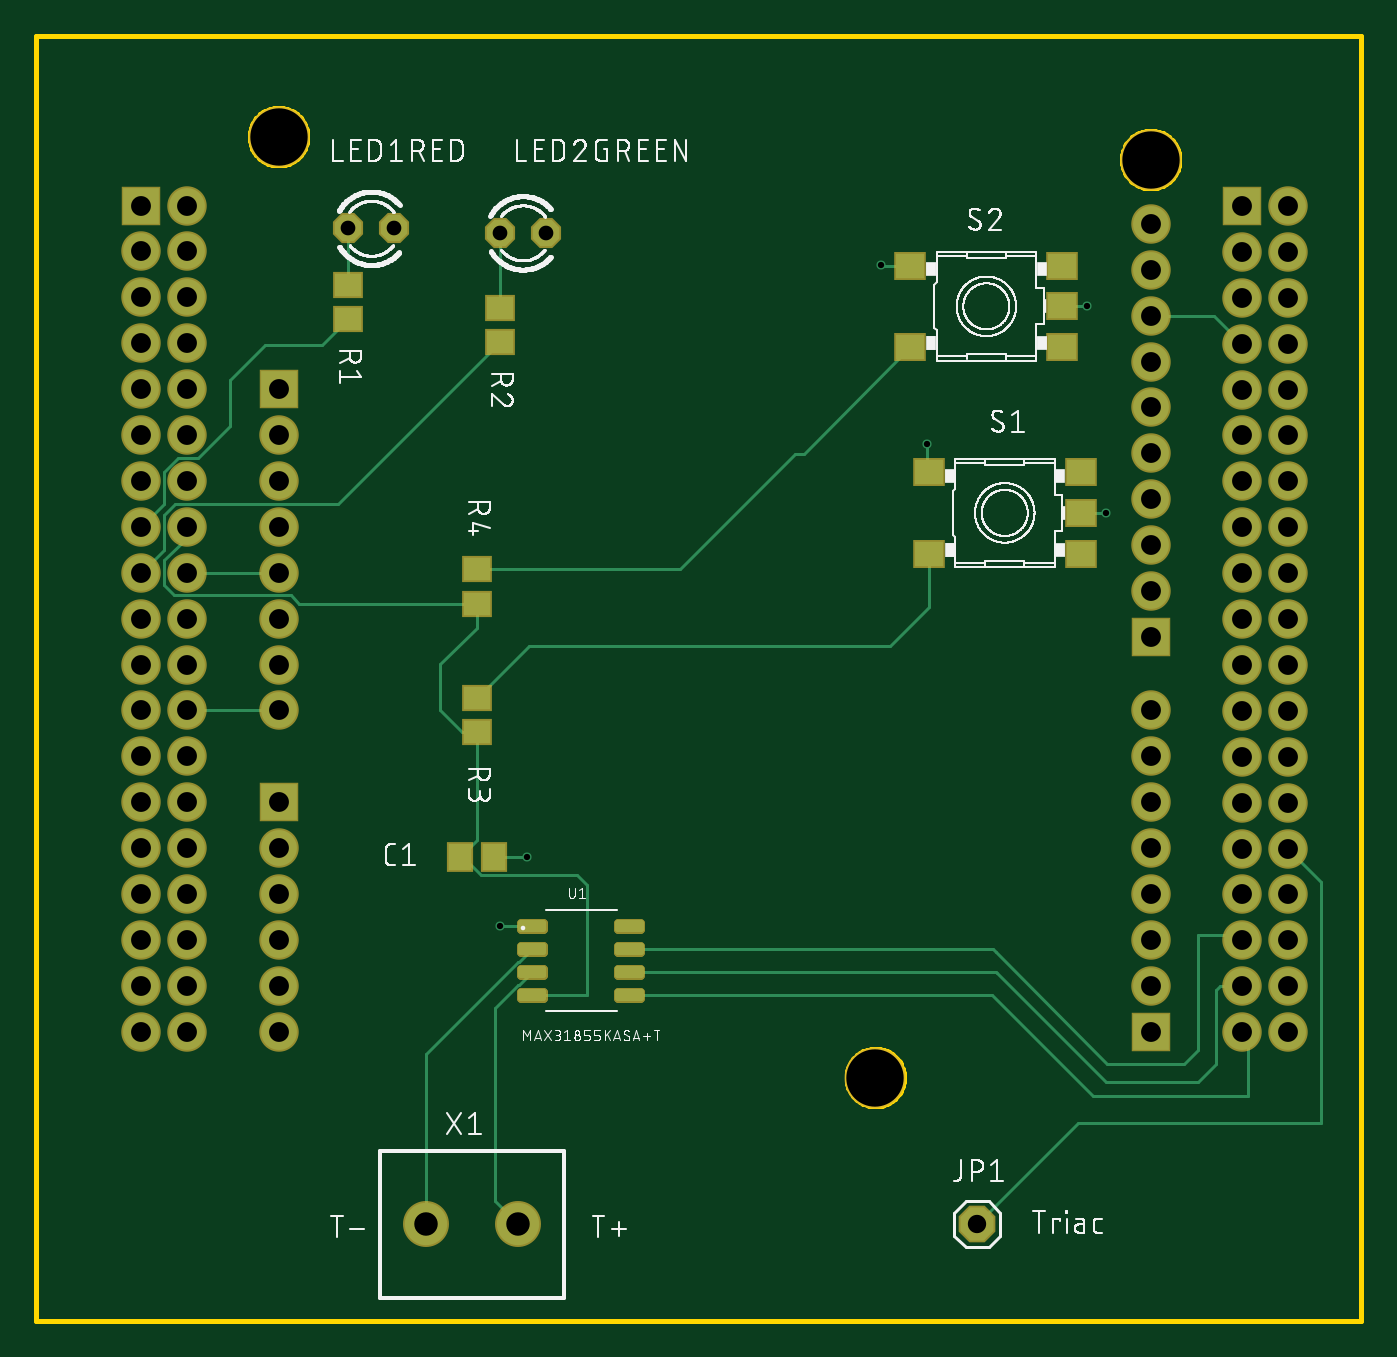
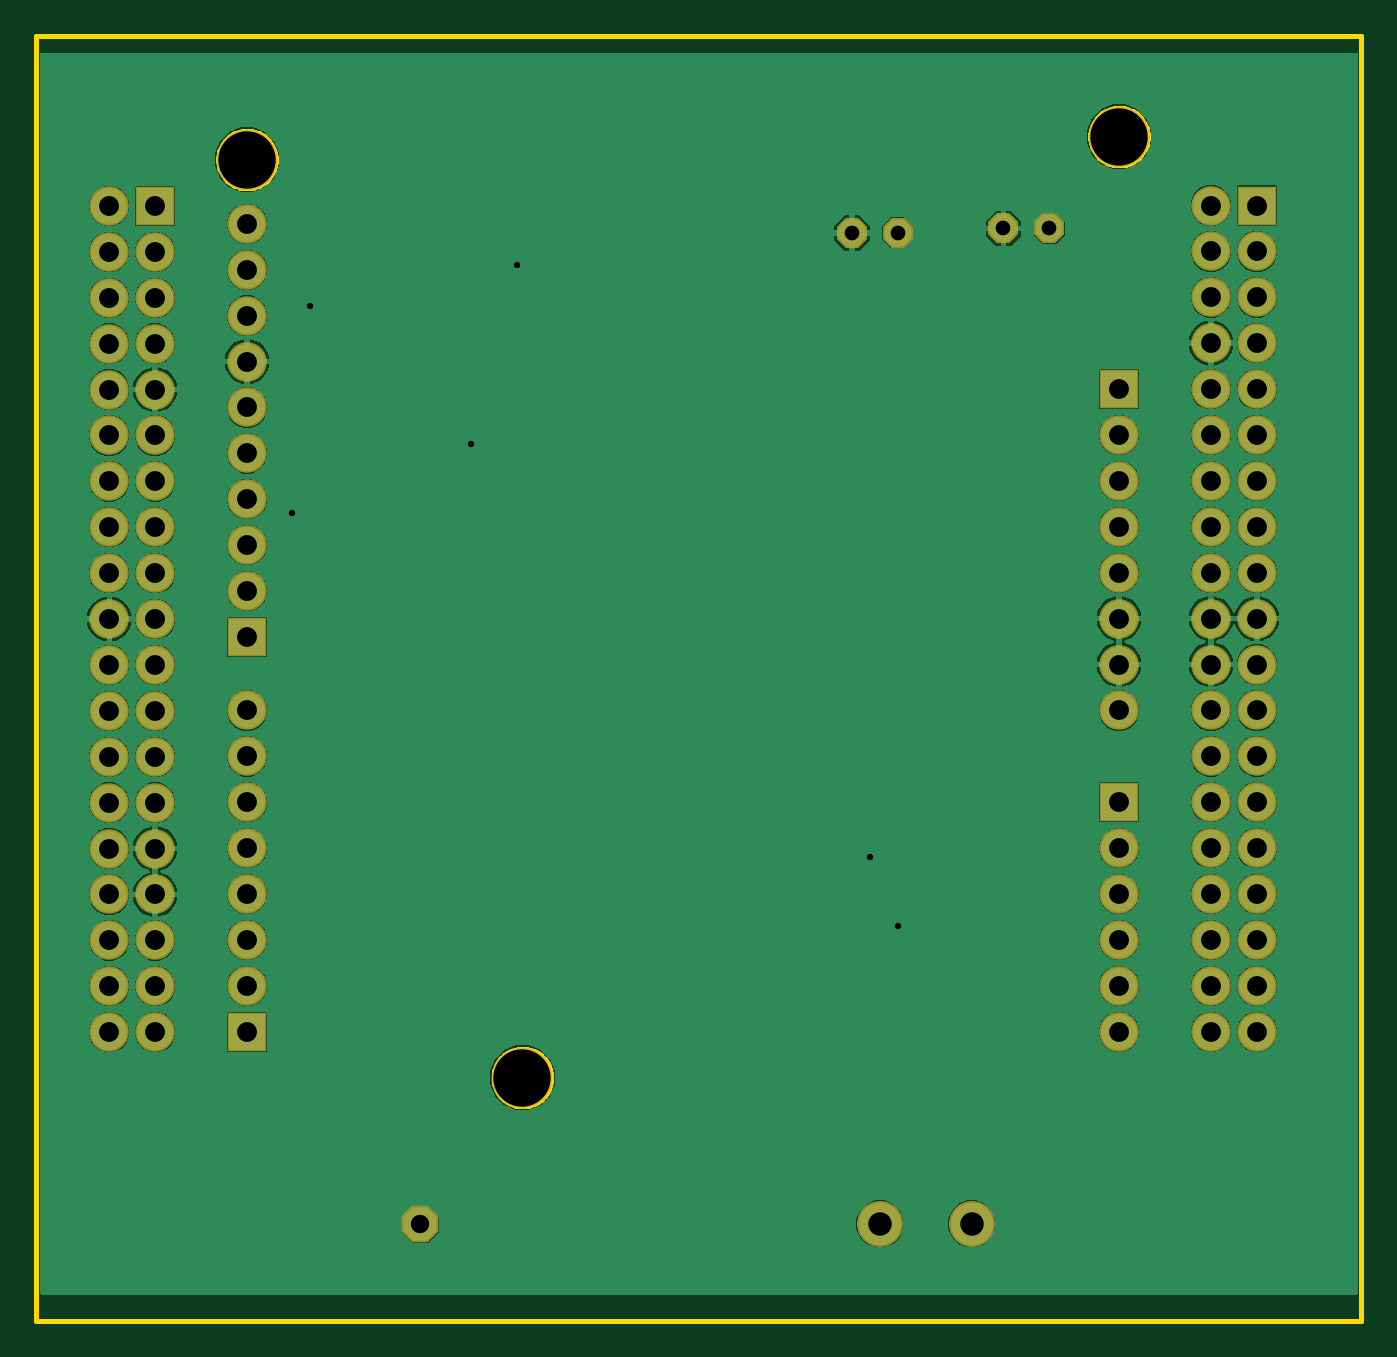
Circuit board: 8 layer files. Board 73.3 x 71.1 mm.
- bottom_copper: Controlador temperatura1.GBL (59950 bytes)
- bottom_mask: Controlador temperatura1.GBS (2616 bytes)
- outline: Controlador temperatura1.GKO (20547 bytes)
- top_copper: Controlador temperatura1.GTL (7352 bytes)
- top_silk: Controlador temperatura1.GTO (94314 bytes)
- paste: Controlador temperatura1.GTP (1826 bytes)
- top_mask: Controlador temperatura1.GTS (3914 bytes)
- drill: Controlador temperatura1.XLN (1814 bytes)

=== bottom_copper: Controlador temperatura1.GBL (59950 bytes, source omitted) ===
=== bottom_mask: Controlador temperatura1.GBS ===
G04 EAGLE Gerber RS-274X export*
G75*
%MOMM*%
%FSLAX34Y34*%
%LPD*%
%INSoldermask Bottom*%
%IPPOS*%
%AMOC8*
5,1,8,0,0,1.08239X$1,22.5*%
G01*
%ADD10P,2.199416X8X22.500000*%
%ADD11P,1.803519X8X22.500000*%
%ADD12R,2.183200X2.183200*%
%ADD13C,2.183200*%
%ADD14C,3.378200*%
%ADD15C,2.543200*%


D10*
X609600Y114300D03*
D11*
X261620Y665480D03*
X287020Y665480D03*
X345440Y662940D03*
X370840Y662940D03*
D12*
X223000Y347900D03*
D13*
X223000Y322500D03*
X223000Y297100D03*
X223000Y271700D03*
X223000Y246300D03*
X223000Y220900D03*
D12*
X223000Y576500D03*
D13*
X223000Y551100D03*
X223000Y525700D03*
X223000Y500300D03*
X223000Y474900D03*
X223000Y449500D03*
X223000Y424100D03*
X223000Y398700D03*
D12*
X146800Y678100D03*
D13*
X172200Y678100D03*
X146800Y652700D03*
X172200Y652700D03*
X146800Y627300D03*
X172200Y627300D03*
X146800Y601900D03*
X172200Y601900D03*
X146800Y576500D03*
X172200Y576500D03*
X146800Y551100D03*
X172200Y551100D03*
X146800Y525700D03*
X172200Y525700D03*
X146800Y500300D03*
X172200Y500300D03*
X146800Y474900D03*
X172200Y474900D03*
X146800Y449500D03*
X172200Y449500D03*
X146800Y424100D03*
X172200Y424100D03*
X146800Y398700D03*
X172200Y398700D03*
X146800Y373300D03*
X172200Y373300D03*
X146800Y347900D03*
X172200Y347900D03*
X146800Y322500D03*
X172200Y322500D03*
X146800Y297100D03*
X172200Y297100D03*
X146800Y271700D03*
X172200Y271700D03*
X146800Y246300D03*
X172200Y246300D03*
X146800Y220900D03*
X172200Y220900D03*
D12*
X705600Y439340D03*
D13*
X705600Y464740D03*
X705600Y490140D03*
X705600Y515540D03*
X705600Y540940D03*
X705600Y566340D03*
X705600Y591740D03*
X705600Y617140D03*
X705600Y642540D03*
X705600Y667940D03*
X705600Y271700D03*
X705600Y297100D03*
X705600Y322500D03*
X705600Y347900D03*
X705600Y373300D03*
X705600Y398700D03*
D12*
X705600Y220900D03*
D13*
X705600Y246300D03*
D12*
X756400Y677850D03*
D13*
X781800Y677850D03*
X756400Y652450D03*
X781800Y652450D03*
X756400Y627050D03*
X781800Y627050D03*
X756400Y601650D03*
X781800Y601650D03*
X756400Y576250D03*
X781800Y576250D03*
X756400Y550850D03*
X781800Y550850D03*
X756400Y525450D03*
X781800Y525450D03*
X756400Y500050D03*
X781800Y500050D03*
X756400Y474650D03*
X781800Y474650D03*
X756400Y449250D03*
X781800Y449250D03*
X756400Y423850D03*
X781800Y423850D03*
X756400Y398450D03*
X781800Y398450D03*
X756400Y373050D03*
X781800Y373050D03*
X756400Y347650D03*
X781800Y347650D03*
X756400Y322250D03*
X781800Y322250D03*
X756400Y296850D03*
X781800Y296850D03*
X756400Y271450D03*
X781800Y271450D03*
X756400Y246050D03*
X781800Y246050D03*
X756400Y220650D03*
X781800Y220650D03*
D14*
X705600Y703500D03*
X223000Y716200D03*
X553200Y195500D03*
D15*
X304589Y114550D03*
X355389Y114550D03*
M02*

=== outline: Controlador temperatura1.GKO (20547 bytes, source omitted) ===
=== top_copper: Controlador temperatura1.GTL (7352 bytes, source omitted) ===
=== top_silk: Controlador temperatura1.GTO (94314 bytes, source omitted) ===
=== paste: Controlador temperatura1.GTP ===
G04 EAGLE Gerber RS-274X export*
G75*
%MOMM*%
%FSLAX34Y34*%
%LPD*%
%INSolderpaste Top*%
%IPPOS*%
%AMOC8*
5,1,8,0,0,1.08239X$1,22.5*%
G01*
%ADD10R,1.300000X1.500000*%
%ADD11R,1.500000X1.300000*%
%ADD12R,1.600000X1.400000*%
%ADD13C,0.304800*%


D10*
X323240Y317500D03*
X342240Y317500D03*
D11*
X261620Y634340D03*
X261620Y615340D03*
X345440Y621640D03*
X345440Y602640D03*
X332740Y405740D03*
X332740Y386740D03*
X332740Y476860D03*
X332740Y457860D03*
D12*
X582840Y485500D03*
X666840Y485500D03*
X666840Y508000D03*
X666840Y530500D03*
X582840Y530500D03*
X572680Y599800D03*
X656680Y599800D03*
X656680Y622300D03*
X656680Y644800D03*
X572680Y644800D03*
D13*
X369443Y277876D02*
X356997Y277876D01*
X356997Y280924D01*
X369443Y280924D01*
X369443Y277876D01*
X369443Y280772D02*
X356997Y280772D01*
X356997Y265176D02*
X369443Y265176D01*
X356997Y265176D02*
X356997Y268224D01*
X369443Y268224D01*
X369443Y265176D01*
X369443Y268072D02*
X356997Y268072D01*
X356997Y252476D02*
X369443Y252476D01*
X356997Y252476D02*
X356997Y255524D01*
X369443Y255524D01*
X369443Y252476D01*
X369443Y255372D02*
X356997Y255372D01*
X356997Y239776D02*
X369443Y239776D01*
X356997Y239776D02*
X356997Y242824D01*
X369443Y242824D01*
X369443Y239776D01*
X369443Y242672D02*
X356997Y242672D01*
X410845Y239776D02*
X423291Y239776D01*
X410845Y239776D02*
X410845Y242824D01*
X423291Y242824D01*
X423291Y239776D01*
X423291Y242672D02*
X410845Y242672D01*
X410845Y252476D02*
X423291Y252476D01*
X410845Y252476D02*
X410845Y255524D01*
X423291Y255524D01*
X423291Y252476D01*
X423291Y255372D02*
X410845Y255372D01*
X410845Y265176D02*
X423291Y265176D01*
X410845Y265176D02*
X410845Y268224D01*
X423291Y268224D01*
X423291Y265176D01*
X423291Y268072D02*
X410845Y268072D01*
X410845Y280924D02*
X423291Y280924D01*
X423291Y277876D01*
X410845Y277876D01*
X410845Y280924D01*
X410845Y280772D02*
X423291Y280772D01*
M02*

=== top_mask: Controlador temperatura1.GTS ===
G04 EAGLE Gerber RS-274X export*
G75*
%MOMM*%
%FSLAX34Y34*%
%LPD*%
%INSoldermask Top*%
%IPPOS*%
%AMOC8*
5,1,8,0,0,1.08239X$1,22.5*%
G01*
%ADD10R,1.503200X1.703200*%
%ADD11P,2.199416X8X22.500000*%
%ADD12P,1.803519X8X22.500000*%
%ADD13R,2.183200X2.183200*%
%ADD14C,2.183200*%
%ADD15C,3.378200*%
%ADD16R,1.703200X1.503200*%
%ADD17R,1.803200X1.603200*%
%ADD18C,0.512062*%
%ADD19C,2.543200*%


D10*
X323240Y317500D03*
X342240Y317500D03*
D11*
X609600Y114300D03*
D12*
X261620Y665480D03*
X287020Y665480D03*
X345440Y662940D03*
X370840Y662940D03*
D13*
X223000Y347900D03*
D14*
X223000Y322500D03*
X223000Y297100D03*
X223000Y271700D03*
X223000Y246300D03*
X223000Y220900D03*
D13*
X223000Y576500D03*
D14*
X223000Y551100D03*
X223000Y525700D03*
X223000Y500300D03*
X223000Y474900D03*
X223000Y449500D03*
X223000Y424100D03*
X223000Y398700D03*
D13*
X146800Y678100D03*
D14*
X172200Y678100D03*
X146800Y652700D03*
X172200Y652700D03*
X146800Y627300D03*
X172200Y627300D03*
X146800Y601900D03*
X172200Y601900D03*
X146800Y576500D03*
X172200Y576500D03*
X146800Y551100D03*
X172200Y551100D03*
X146800Y525700D03*
X172200Y525700D03*
X146800Y500300D03*
X172200Y500300D03*
X146800Y474900D03*
X172200Y474900D03*
X146800Y449500D03*
X172200Y449500D03*
X146800Y424100D03*
X172200Y424100D03*
X146800Y398700D03*
X172200Y398700D03*
X146800Y373300D03*
X172200Y373300D03*
X146800Y347900D03*
X172200Y347900D03*
X146800Y322500D03*
X172200Y322500D03*
X146800Y297100D03*
X172200Y297100D03*
X146800Y271700D03*
X172200Y271700D03*
X146800Y246300D03*
X172200Y246300D03*
X146800Y220900D03*
X172200Y220900D03*
D13*
X705600Y439340D03*
D14*
X705600Y464740D03*
X705600Y490140D03*
X705600Y515540D03*
X705600Y540940D03*
X705600Y566340D03*
X705600Y591740D03*
X705600Y617140D03*
X705600Y642540D03*
X705600Y667940D03*
X705600Y271700D03*
X705600Y297100D03*
X705600Y322500D03*
X705600Y347900D03*
X705600Y373300D03*
X705600Y398700D03*
D13*
X705600Y220900D03*
D14*
X705600Y246300D03*
D13*
X756400Y677850D03*
D14*
X781800Y677850D03*
X756400Y652450D03*
X781800Y652450D03*
X756400Y627050D03*
X781800Y627050D03*
X756400Y601650D03*
X781800Y601650D03*
X756400Y576250D03*
X781800Y576250D03*
X756400Y550850D03*
X781800Y550850D03*
X756400Y525450D03*
X781800Y525450D03*
X756400Y500050D03*
X781800Y500050D03*
X756400Y474650D03*
X781800Y474650D03*
X756400Y449250D03*
X781800Y449250D03*
X756400Y423850D03*
X781800Y423850D03*
X756400Y398450D03*
X781800Y398450D03*
X756400Y373050D03*
X781800Y373050D03*
X756400Y347650D03*
X781800Y347650D03*
X756400Y322250D03*
X781800Y322250D03*
X756400Y296850D03*
X781800Y296850D03*
X756400Y271450D03*
X781800Y271450D03*
X756400Y246050D03*
X781800Y246050D03*
X756400Y220650D03*
X781800Y220650D03*
D15*
X705600Y703500D03*
X223000Y716200D03*
X553200Y195500D03*
D16*
X261620Y634340D03*
X261620Y615340D03*
X345440Y621640D03*
X345440Y602640D03*
X332740Y405740D03*
X332740Y386740D03*
X332740Y476860D03*
X332740Y457860D03*
D17*
X582840Y485500D03*
X666840Y485500D03*
X666840Y508000D03*
X666840Y530500D03*
X582840Y530500D03*
X572680Y599800D03*
X656680Y599800D03*
X656680Y622300D03*
X656680Y644800D03*
X572680Y644800D03*
D18*
X369423Y277896D02*
X357017Y277896D01*
X357017Y280904D01*
X369423Y280904D01*
X369423Y277896D01*
X369423Y265196D02*
X357017Y265196D01*
X357017Y268204D01*
X369423Y268204D01*
X369423Y265196D01*
X369423Y252496D02*
X357017Y252496D01*
X357017Y255504D01*
X369423Y255504D01*
X369423Y252496D01*
X369423Y239796D02*
X357017Y239796D01*
X357017Y242804D01*
X369423Y242804D01*
X369423Y239796D01*
X410865Y239796D02*
X423271Y239796D01*
X410865Y239796D02*
X410865Y242804D01*
X423271Y242804D01*
X423271Y239796D01*
X423271Y252496D02*
X410865Y252496D01*
X410865Y255504D01*
X423271Y255504D01*
X423271Y252496D01*
X423271Y265196D02*
X410865Y265196D01*
X410865Y268204D01*
X423271Y268204D01*
X423271Y265196D01*
X423271Y280904D02*
X410865Y280904D01*
X423271Y280904D02*
X423271Y277896D01*
X410865Y277896D01*
X410865Y280904D01*
D19*
X304589Y114550D03*
X355389Y114550D03*
M02*

=== drill: Controlador temperatura1.XLN ===
M48
;GenerationSoftware,Autodesk,EAGLE,9.6.2*%
;CreationDate,2022-11-17T03:38:27Z*%
FMAT,2
ICI,OFF
METRIC,TZ,000.000
T6C0.350
T5C0.813
T4C1.016
T3C1.100
T2C1.300
T1C3.175
%
G90
M71
T1
X70560Y70350
X22300Y71620
X55320Y19550
T2
X35539Y11455
X30459Y11455
T3
X22300Y32250
X75640Y29685
X78180Y29685
X75640Y27145
X78180Y27145
X75640Y24605
X78180Y24605
X75640Y22065
X78180Y22065
X75640Y37305
X22300Y34790
X14680Y65270
X22300Y29710
X22300Y27170
X22300Y24630
X22300Y22090
X22300Y57650
X22300Y55110
X22300Y52570
X22300Y50030
X22300Y47490
X22300Y44950
X22300Y42410
X22300Y39870
X14680Y67810
X17220Y67810
X17220Y65270
X14680Y62730
X17220Y62730
X14680Y60190
X17220Y60190
X14680Y57650
X17220Y57650
X14680Y55110
X17220Y55110
X14680Y52570
X17220Y52570
X14680Y50030
X17220Y50030
X14680Y47490
X17220Y47490
X14680Y44950
X17220Y44950
X14680Y42410
X17220Y42410
X14680Y39870
X17220Y39870
X14680Y37330
X17220Y37330
X14680Y34790
X17220Y34790
X14680Y32250
X17220Y32250
X14680Y29710
X17220Y29710
X14680Y27170
X17220Y27170
X14680Y24630
X17220Y24630
X14680Y22090
X17220Y22090
X70560Y43934
X70560Y46474
X70560Y49014
X70560Y51554
X70560Y54094
X70560Y56634
X70560Y59174
X70560Y61714
X70560Y64254
X70560Y66794
X70560Y27170
X70560Y29710
X70560Y32250
X70560Y34790
X70560Y37330
X70560Y39870
X70560Y22090
X70560Y24630
X75640Y67785
X78180Y67785
X75640Y65245
X78180Y65245
X75640Y62705
X78180Y62705
X75640Y60165
X78180Y60165
X75640Y57625
X75640Y55085
X78180Y55085
X75640Y52545
X78180Y52545
X75640Y50005
X78180Y50005
X75640Y47465
X78180Y47465
X75640Y44925
X78180Y44925
X75640Y42385
X78180Y42385
X75640Y39845
X78180Y39845
X78180Y57625
X78180Y37305
X75640Y34765
X78180Y34765
X75640Y32225
X78180Y32225
T4
X60960Y11430
T5
X26162Y66548
X28702Y66548
X34544Y66294
X37084Y66294
T6
X68072Y50800
X55626Y64516
X67056Y62230
X34544Y27940
X36068Y31750
X58166Y54610
M30
